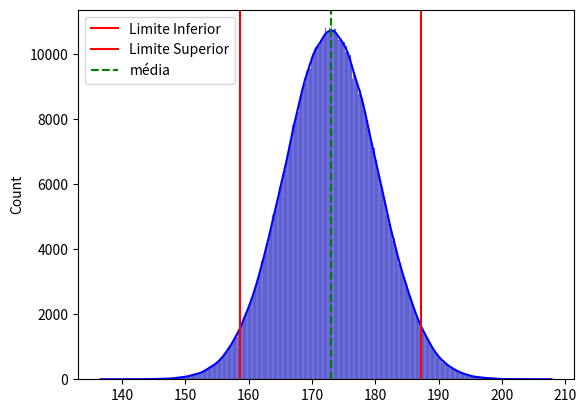

Python code for this plot:
import numpy as np
import seaborn as sns
import matplotlib.pyplot as plt
import random

n = 1000
media = 173
sd = 7.3

populations = np.random.normal(loc=media, scale=sd, size=(n,1000)).flatten()


media_amostral = np.mean(populations)

inf = np.quantile(populations, 0.025)
sup = np.quantile(populations, 0.975)

sns.histplot(populations, kde=True, color='blue')
plt.axvline(inf, color = 'red', label = 'Limite Inferior')
plt.axvline(sup, color = 'red', label = 'Limite Superior')
plt.axvline(media_amostral, color='green', linestyle='--', label = 'média')
plt.legend()
plt.show()
